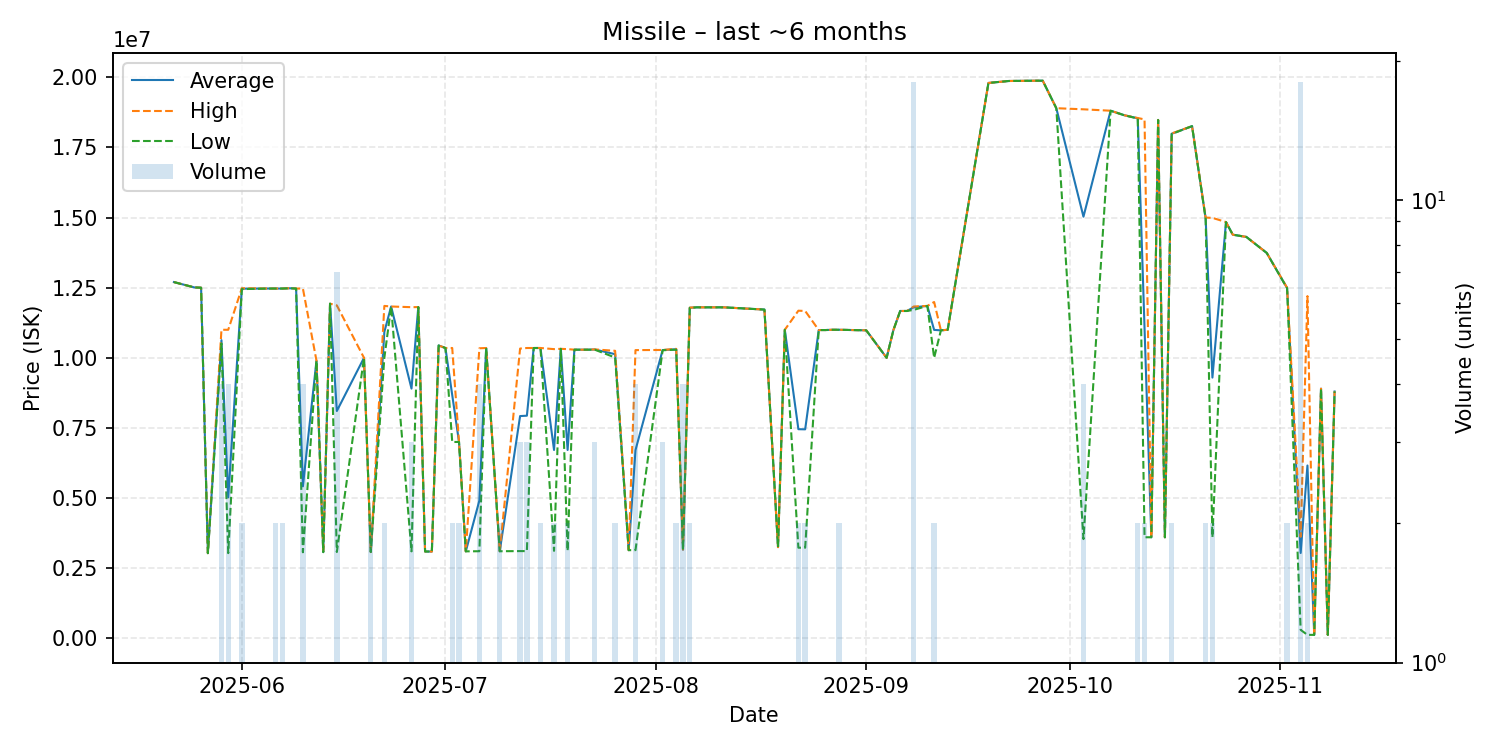

The file beside this chart, header and first rows:
date, average, highest, lowest, order_count, volume
2025-05-22, 12700000, 12700000, 12700000, 1, 1
2025-05-25, 12510000, 12510000, 12510000, 1, 1
2025-05-26, 12500000, 12500000, 12500000, 1, 1
2025-05-27, 3035000, 3035000, 3035000, 1, 1
2025-05-29, 10630000, 11000000, 10510000, 4, 4
2025-05-30, 5027000, 11000000, 3036000, 3, 4
2025-06-01, 12465000, 12480000, 12450000, 2, 2
2025-06-05, 12470000, 12470000, 12470000, 1, 1
2025-06-06, 12470000, 12470000, 12470000, 2, 2
2025-06-07, 12470000, 12470000, 12470000, 2, 2
2025-06-08, 12480000, 12480000, 12480000, 1, 1
2025-06-09, 12470000, 12470000, 12470000, 1, 1
2025-06-10, 5417750, 12470000, 3067000, 2, 4
2025-06-12, 9900000, 9900000, 9900000, 1, 1
2025-06-13, 3072000, 3072000, 3072000, 1, 1
2025-06-14, 11930000, 11930000, 11930000, 1, 1
2025-06-15, 8103857, 11870000, 3076000, 5, 7
2025-06-19, 10000000, 10000000, 10000000, 1, 1
2025-06-20, 3076000, 3076000, 3076000, 1, 2
2025-06-22, 10925000, 11850000, 10000000, 2, 2
2025-06-23, 11830000, 11830000, 11830000, 1, 1
2025-06-26, 8903333, 11805000, 3100000, 3, 3
2025-06-27, 11810000, 11810000, 11810000, 1, 1
2025-06-28, 3095000, 3095000, 3095000, 1, 1
2025-06-29, 3092000, 3092000, 3092000, 1, 1
2025-06-30, 10440000, 10440000, 10440000, 1, 1
2025-07-01, 10350000, 10350000, 10350000, 1, 1
2025-07-02, 8674500, 10350000, 6999000, 2, 2
2025-07-03, 7000000, 7000000, 7000000, 2, 2
2025-07-04, 3100000, 3100000, 3100000, 1, 1
2025-07-06, 4913000, 10340000, 3104000, 2, 4
2025-07-07, 10350000, 10350000, 10350000, 1, 1
2025-07-09, 3104000, 3104000, 3104000, 1, 2
2025-07-12, 7923000, 10330000, 3109000, 3, 3
2025-07-13, 7936333, 10350000, 3109000, 3, 3
2025-07-14, 10350000, 10350000, 10350000, 1, 1
2025-07-15, 10350000, 10350000, 10350000, 2, 2
2025-07-17, 6714000, 10310000, 3118000, 2, 2
2025-07-18, 10320000, 10320000, 10320000, 1, 1
2025-07-19, 6714000, 10310000, 3118000, 2, 2
2025-07-20, 10290000, 10290000, 10290000, 1, 1
2025-07-22, 10290000, 10290000, 10290000, 1, 1
2025-07-23, 10296667, 10300000, 10290000, 3, 3
2025-07-26, 10130000, 10250000, 10010000, 2, 2
2025-07-28, 3142000, 3142000, 3142000, 1, 1
2025-07-29, 6709250, 10275000, 3143500, 4, 4
2025-08-02, 10276667, 10280000, 10270000, 3, 3
2025-08-04, 10305000, 10320000, 10290000, 2, 2
2025-08-05, 3159500, 3163000, 3148000, 3, 4
2025-08-06, 11785000, 11790000, 11780000, 2, 2
2025-08-07, 11800000, 11800000, 11800000, 1, 1
2025-08-11, 11800000, 11800000, 11800000, 1, 1
2025-08-17, 11720000, 11720000, 11720000, 1, 1
2025-08-19, 3250000, 3250000, 3250000, 1, 1
2025-08-20, 11000000, 11000000, 11000000, 1, 1
2025-08-22, 7455000, 11680000, 3230000, 2, 2
2025-08-23, 7450000, 11670000, 3230000, 2, 2
2025-08-25, 10990000, 10990000, 10990000, 1, 1
2025-08-26, 10990000, 10990000, 10990000, 1, 1
2025-08-27, 11000000, 11000000, 11000000, 1, 1
... 39 more rows
